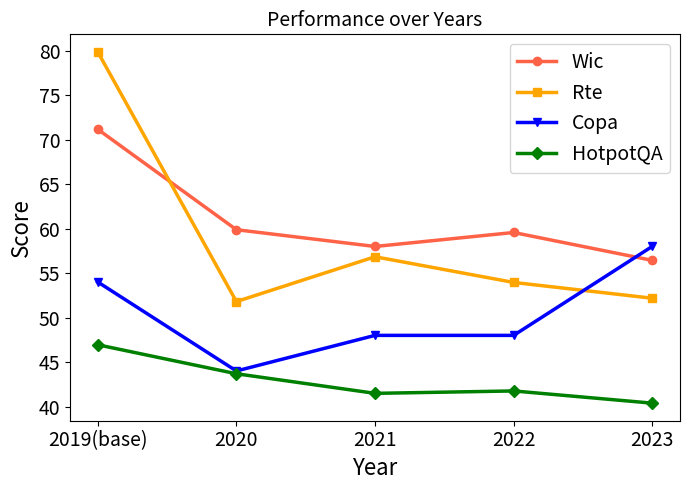

The matplotlib source for this figure:
import pandas as pd
import matplotlib.pyplot as plt

# Data provided by the user
data = {
    "dataset": ["Wic", "Rte", "Copa", "hotpot-acc"],
    "2019(base)": [71.15987461, 79.85611511, 54, 46.94119641],
    "2020": [59.87460815, 51.79856115, 44, 43.68751059],
    "2021": [57.99, 56.834532, 48, 41.484494],
    "2022": [59.56112, 53.95, 48, 41.75563464],
    "2023": [56.42633229, 52.17391, 58, 40.3829]
}

# Create a DataFrame
df = pd.DataFrame(data)

# Setting the 'dataset' column as the index
df.set_index('dataset', inplace=True)

# Transposing the DataFrame to have years as the x-axis and datasets as lines
df = df.transpose()

# Plotting the data
plt.figure(figsize=(7, 5))
print(df)
plt.plot(df.index, df['Wic'], marker='o', label='Wic', color="tomato", linewidth=2.5)

# Plot for Rte
plt.plot(df.index, df['Rte'], marker='s', label='Rte', color="orange", linewidth=2.5)

# Plot for Copa
plt.plot(df.index, df['Copa'], marker='v', label='Copa', color="blue", linewidth=2.5)

# Plot for hotpot-acc (HotpotQA)
plt.plot(df.index, df['hotpot-acc'], marker='D', label='HotpotQA', color="green", linewidth=2.5)


plt.title('Performance over Years',fontsize=14)
plt.xlabel('Year',fontsize=16)
plt.ylabel('Score',fontsize=16)
plt.legend(title='Dataset')
plt.xticks(fontsize=14)
plt.yticks(fontsize=14)
# 设置坐标标签字体大小
# 设置图例字体大小
plt.legend(fontsize=14)
plt.tight_layout()
plt.savefig('pro.pdf', bbox_inches='tight')
plt.show()



